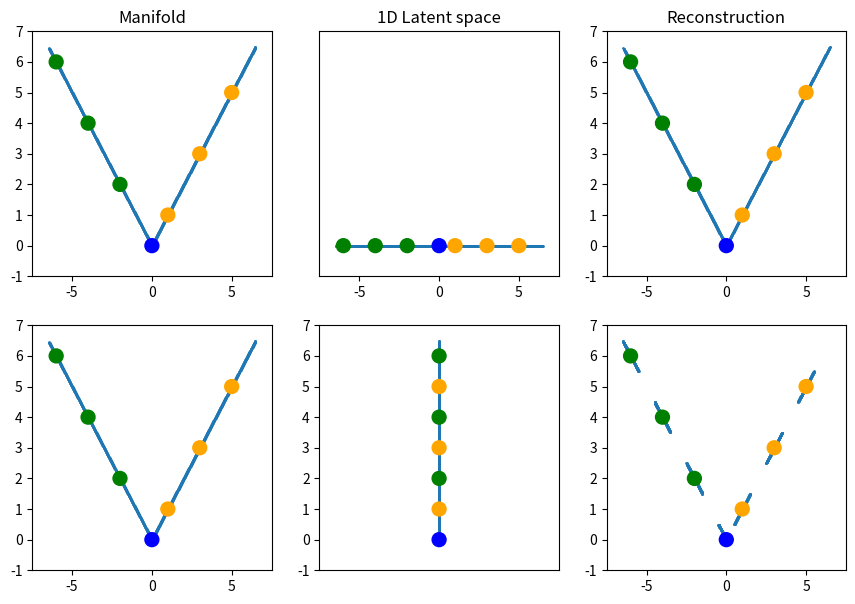

The matplotlib source for this figure:
import numpy as np
import matplotlib.pyplot as plt


def manifold(domain):
    return np.vstack((domain, np.abs(domain))).T


def fone(x):
    return np.vstack((x[:, 0], np.zeros(x.shape[0]))).T


def fone_inv(z):
    z = z[:, 0]
    return np.vstack((z, np.abs(z))).T


def ftwo(x):
    return np.vstack((x[:, 1], np.zeros(x.shape[0]))).T


def ftwo_inv(z):
    z = z[:, 0]
    return np.vstack((z * np.where((z+.5) % 2 < 1, -1, 1), z)).T


landmarks = np.array([
    [-6, 6],
    [-4, 4],
    [-2, 2],
    [0, 0],
    [1, 1],
    [3, 3],
    [5, 5]
])
colors = ['g', 'g', 'g', 'blue', 'orange', 'orange', 'orange']
# colors = np.arange(7)
# map = 'magma'
fig, ax = plt.subplots(2, 3, figsize=(3 * 3.5, 2 * 3.5))

grid = [(fone, fone_inv), (ftwo, ftwo_inv)]

for i, (f, inv) in enumerate(grid):
    domain = np.linspace(-6.45, 6.5, 1000, endpoint=False)
    m = manifold(domain)
    ax[i, 0].scatter(*m.T, s=1)
    ax[i, 0].scatter(*landmarks.T, s=100, c=colors)
    # ax[i, 1].set_yticks([])
    ax[i, 0].set_xlim((-7.5, 7.5))
    ax[i, 0].set_ylim((-1, 7))


    z = f(m)
    z_l = f(landmarks)
    if i == 0:
        ax[i, 1].scatter(*z.T, s=1)
        ax[i, 1].scatter(*z_l.T, s=100,  c=colors)
        ax[i, 1].set_yticks([])
    else:
        ax[i, 1].scatter(*np.flip(z).T, s=1)
        ax[i, 1].scatter(*np.flip(z_l).T, s=100,  c=np.flip(colors))
        ax[i, 1].set_xticks([])

    ax[i, 1].set_xlim((-7.5, 7.5 ))
    ax[i, 1].set_ylim((-1, 7))

    m_prime = inv(z)
    l_prime = inv(z_l)
    ax[i, 2].scatter(*m_prime.T, s=1)
    ax[i, 2].scatter(*l_prime.T, s=100, c=colors)
    ax[i, 2].set_xlim((-7.5, 7.5))
    ax[i, 2].set_ylim((-1, 7))
    # ax[i, 2].set_yticks([])


ax[0, 0].set_title('Manifold')
# ax[0, 0].set_xticks([])
# ax[0, 2].set_xticks([])
ax[0, 1].set_title('1D Latent space')
ax[0, 2].set_title('Reconstruction')
plt.show()
